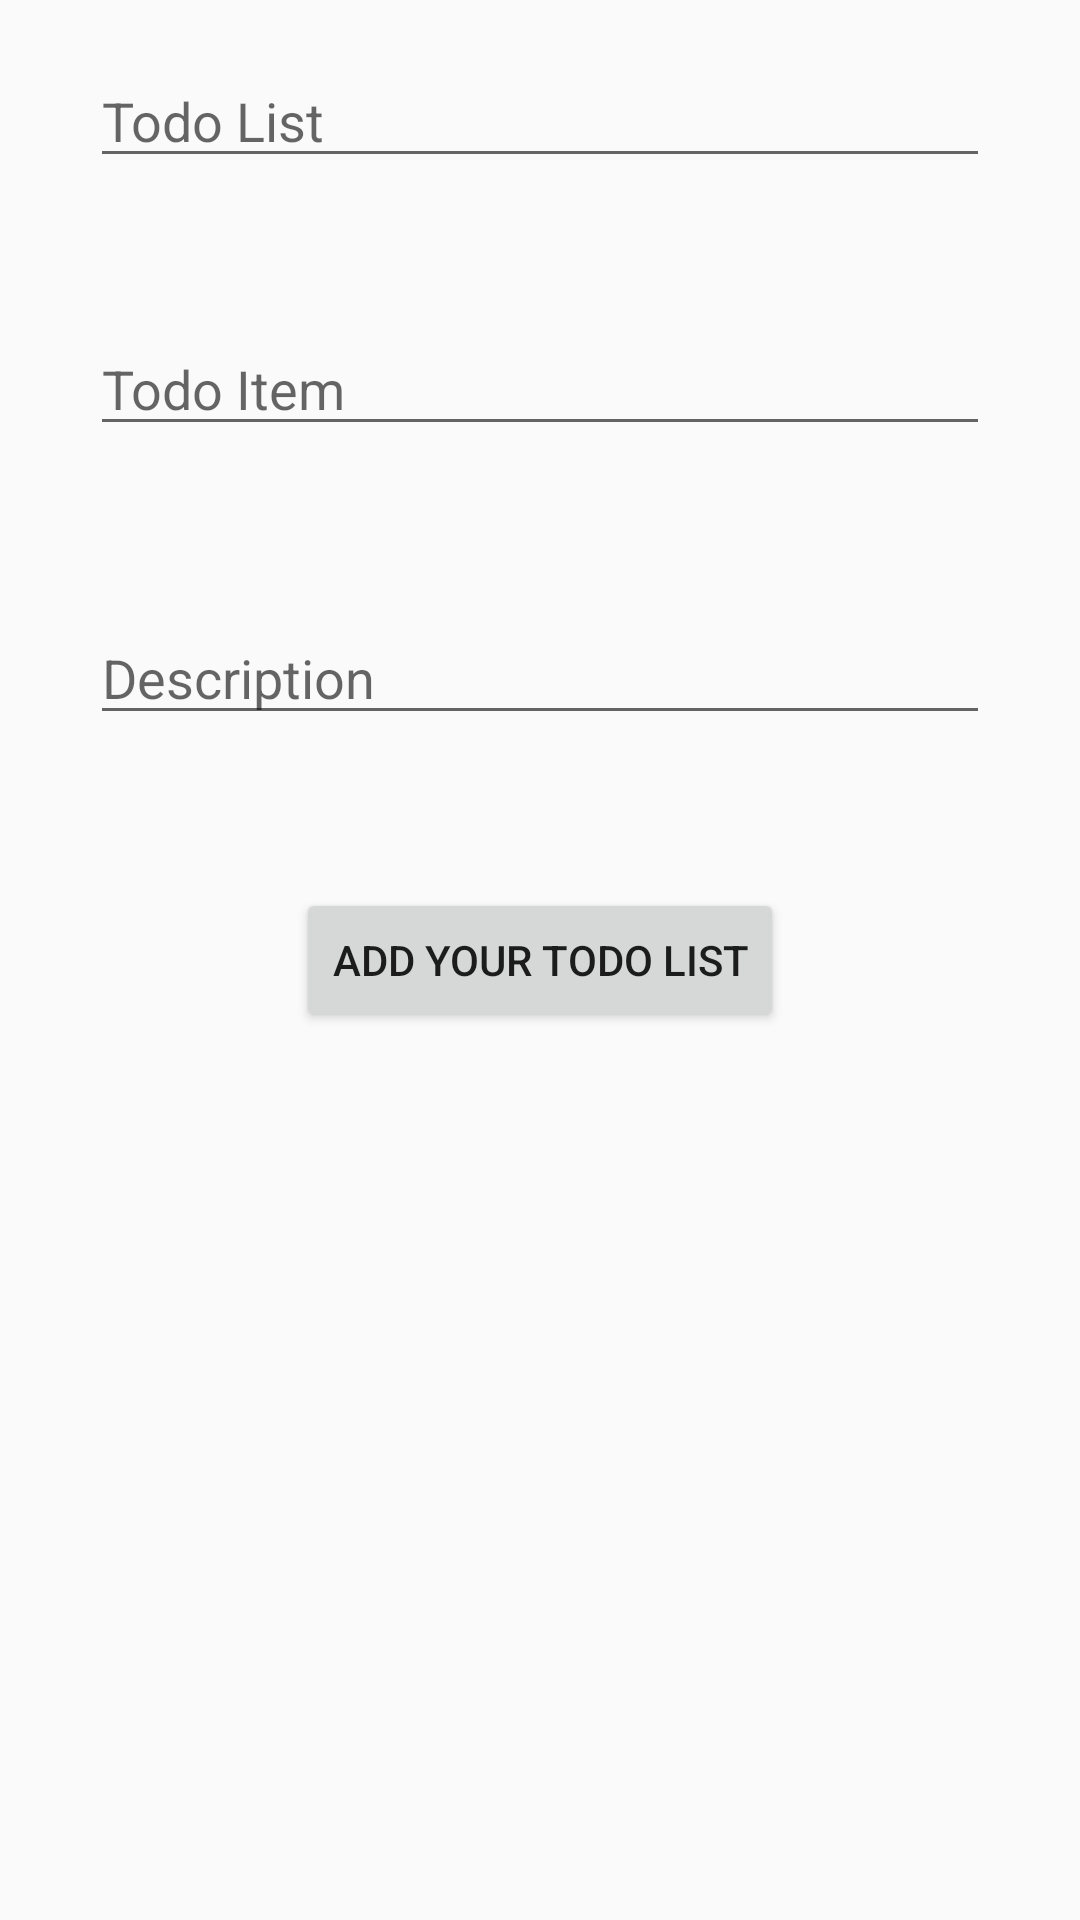

Android layout source for this screen:
<!-- AndroidManifest.xml: application theme AppTheme -->
<!-- res/layout/activity_add_todo_list.xml -->
<?xml version="1.0" encoding="utf-8"?>
<RelativeLayout xmlns:android="http://schemas.android.com/apk/res/android"
    xmlns:app="http://schemas.android.com/apk/res-auto"
    xmlns:tools="http://schemas.android.com/tools"
    android:layout_width="match_parent"
    android:layout_height="match_parent"
    tools:context="com.example.joeribes.joeribes_pset4.AddTodoListActivity">

    <EditText
        android:id="@+id/todoListInput"
        android:layout_width="300dp"
        android:layout_height="wrap_content"
        android:layout_marginTop="18dp"
        android:ems="10"
        android:hint="Todo List"
        android:inputType="textPersonName"
        android:layout_alignParentTop="true"
        android:layout_alignStart="@+id/listInput" />

    <EditText
        android:id="@+id/listInput"
        android:layout_width="300dp"
        android:layout_height="wrap_content"
        android:layout_below="@+id/todoListInput"
        android:layout_centerHorizontal="true"
        android:layout_marginTop="48dp"
        android:ems="10"
        android:hint="Todo Item"
        android:inputType="textPersonName"
        tools:layout_editor_absoluteX="55dp"
        tools:layout_editor_absoluteY="78dp" />

    <Button
        android:id="@+id/addButton"
        android:layout_width="wrap_content"
        android:layout_height="wrap_content"
        android:layout_below="@+id/descriptionInput"
        android:layout_centerHorizontal="true"
        android:layout_marginTop="51dp"
        android:onClick="addButtonClicked"
        android:text="Add your todo list"
        tools:layout_editor_absoluteX="126dp"
        tools:layout_editor_absoluteY="307dp" />


    <EditText
        android:id="@+id/descriptionInput"
        android:layout_width="300dp"
        android:layout_height="wrap_content"
        android:layout_alignStart="@+id/listInput"
        android:layout_below="@+id/listInput"
        android:layout_marginTop="55dp"
        android:gravity="top|left"
        android:hint="Description"
        android:lines="8"
        android:maxLines="10"
        android:minLines="1"
        android:scrollbars="vertical" />

</RelativeLayout>
<!-- resources referenced by this layout -->
<resources>
  <style name="AppTheme" parent="Theme.AppCompat.Light.DarkActionBar">
          
          <item name="colorPrimary">#C9AB9F</item>
          <item name="colorPrimaryDark">#E8C081</item>
          <item name="colorAccent">#492D30</item>
      </style>
</resources>
